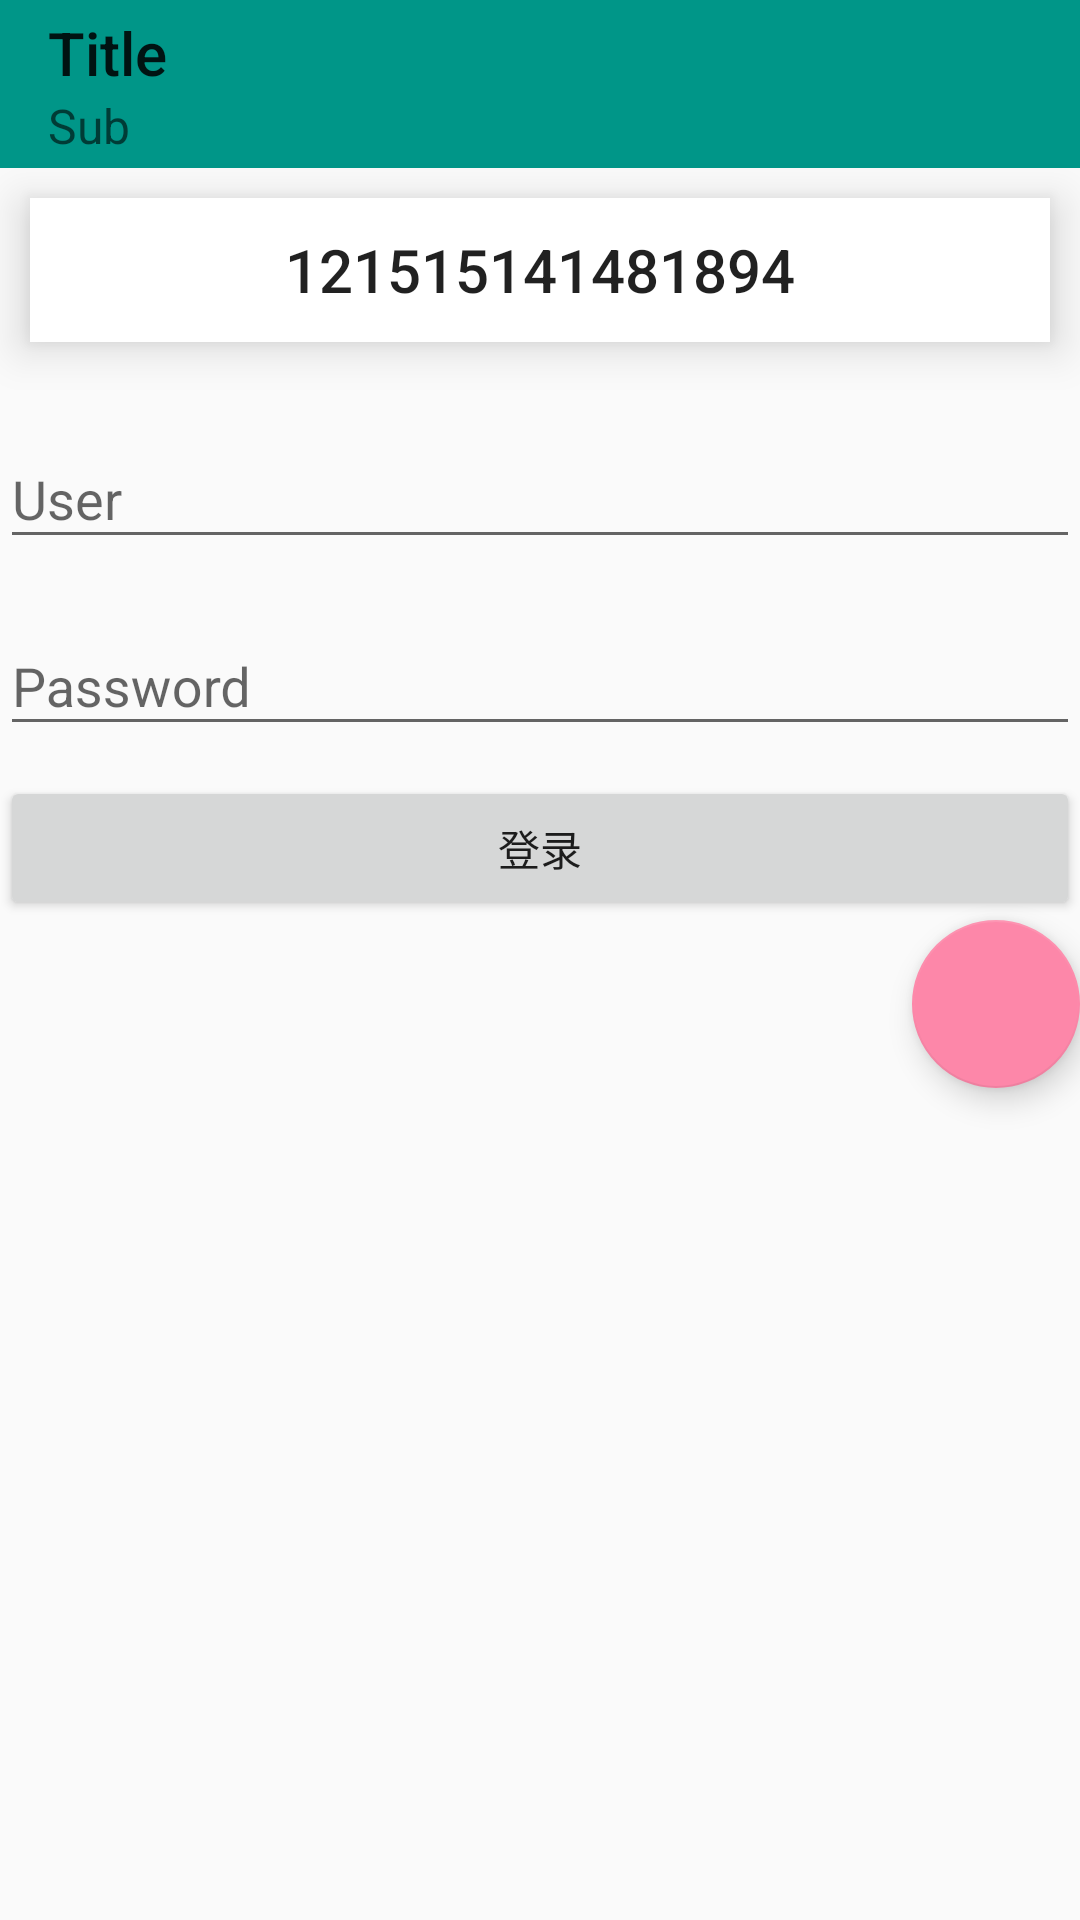

Write the Android layout XML for this screen, with the resource values it uses.
<!-- AndroidManifest.xml: application theme MaterialTheme -->
<!-- res/layout/activity_materials.xml -->
<?xml version="1.0" encoding="utf-8"?>
<LinearLayout xmlns:android="http://schemas.android.com/apk/res/android"
              xmlns:app="http://schemas.android.com/apk/res-auto"
              xmlns:tools="http://schemas.android.com/tools"
              android:orientation="vertical"
              android:layout_width="match_parent"
              android:layout_height="match_parent"
              tools:context=".ui.MaterialsActivity_">


    <android.support.v7.widget.Toolbar
        android:id="@+id/id_tool_bar"
        android:layout_width="match_parent"
        android:layout_height="@dimen/abc_action_bar_default_height_material"
        android:background="?attr/colorPrimary"
        app:subtitle="Sub"
        app:title="Title"
        >

    </android.support.v7.widget.Toolbar>

    <FrameLayout
        android:background="@drawable/selector_theme_background"
        android:layout_width="match_parent"
        android:layout_height="wrap_content"
        android:layout_margin="10dp"
        android:elevation="5dp"
        android:translationZ="4dp">

        <Button
            android:id="@+id/id_btn_test"
            android:layout_width="match_parent"
            android:layout_height="wrap_content"
            android:layout_gravity="center"
            android:gravity="center"
            android:textSize="20sp"
            android:padding="10dp"
            android:text="121515141481894"
            android:background="?android:attr/selectableItemBackground"
            android:stateListAnimator="@drawable/anim_selecotr"
            />

    </FrameLayout>

    <android.support.design.widget.TextInputLayout
        android:id="@+id/id_text_input_user"
        android:layout_width="match_parent"
        android:layout_height="wrap_content"
        android:layout_marginTop="10dp"
        >

        <EditText
            android:id="@+id/id_edit_text_user"
            android:layout_width="match_parent"
            android:layout_height="match_parent"
            android:hint="User"
            android:inputType="text"
            />
    </android.support.design.widget.TextInputLayout>

    <android.support.design.widget.TextInputLayout
        android:id="@+id/id_text_input_password"
        android:layout_width="match_parent"
        android:layout_height="wrap_content"
        android:layout_marginTop="10dp"
        >

        <EditText
            android:id="@+id/id_edit_text_psw"
            android:layout_width="match_parent"
            android:layout_height="match_parent"
            android:hint="Password"
            android:inputType="numberPassword"
            />
    </android.support.design.widget.TextInputLayout>


    <Button
        android:id="@+id/id_btn_login"
        android:layout_marginTop="10dp"
        android:layout_width="match_parent"
        android:layout_height="wrap_content"
        android:text="登录"
        />

    <android.support.design.widget.FloatingActionButton
        android:layout_width="wrap_content"
        android:layout_height="wrap_content"
        android:layout_gravity="right|bottom"
        android:layout_marginBottom="5dp"
        android:background="?attr/colorPrimary"
        />


</LinearLayout>
<!-- resources referenced by this layout -->
<resources>
  <!-- drawable anim_selecotr (drawable) -->
  <?xml version="1.0" encoding="utf-8"?>
  <selector xmlns:android="http://schemas.android.com/apk/res/android">
  
      <item android:state_pressed="true">
          <set>
              <objectAnimator
                  android:propertyName="translationZ"
                  android:duration="@android:integer/config_shortAnimTime"
                  android:valueTo="2dp"
                  android:valueType="floatType"/>
              
          </set>
      </item>
      <item
          android:state_enabled="true"
          android:state_pressed="false"
          android:state_focused="true">
          <set>
              <objectAnimator
                  android:propertyName="translationZ"
                  android:duration="100"
                  android:valueTo="0"
                  android:valueType="floatType"/>
          </set>
      </item>
  
  </selector>
  <!-- drawable selector_theme_background (drawable) -->
  <?xml version="1.0" encoding="utf-8"?>
  <selector xmlns:android="http://schemas.android.com/apk/res/android">
  
      <item>
          <shape>
              <solid android:color="#FFFFFF"/>
          </shape>
      </item>
  
      <item android:state_pressed="true">
          <shape>
              <solid android:color="@android:color/transparent"/>
          </shape>
      </item>
  
  
  </selector>
  <style name="MaterialTheme" parent="MaterialThemeBasic">
          <item name="android:windowContentTransitions">true</item>
          <item name="android:windowSharedElementEnterTransition">@transition/changbounds</item>
          <item name="android:windowSharedElementExitTransition">@transition/changbounds</item>
      </style>
  <style name="MaterialThemeBasic" parent="MaterialBaseTheme">
          <item name="windowNoTitle">true</item>
          <item name="windowActionBar">false</item>
          <item name="android:statusBarColor">@color/material_blue_700</item>
          <item name="android:colorControlHighlight">#c6fbfa</item>
  
      </style>
  <style name="MaterialBaseTheme" parent="Theme.AppCompat.Light">
          <item name="android:windowActionBar">false</item>
          <item name="android:windowNoTitle">true</item>
          
          <item name="colorPrimary">@color/material_blue_500</item>
          <item name="colorPrimaryDark">@color/material_blue_700</item>
          <item name="colorAccent">@color/material_green_A200</item>
      </style>
  <color name="material_blue_700">#00796B</color>
  <color name="material_blue_500">#009688</color>
  <color name="material_green_A200">#FD87A9</color>
</resources>
